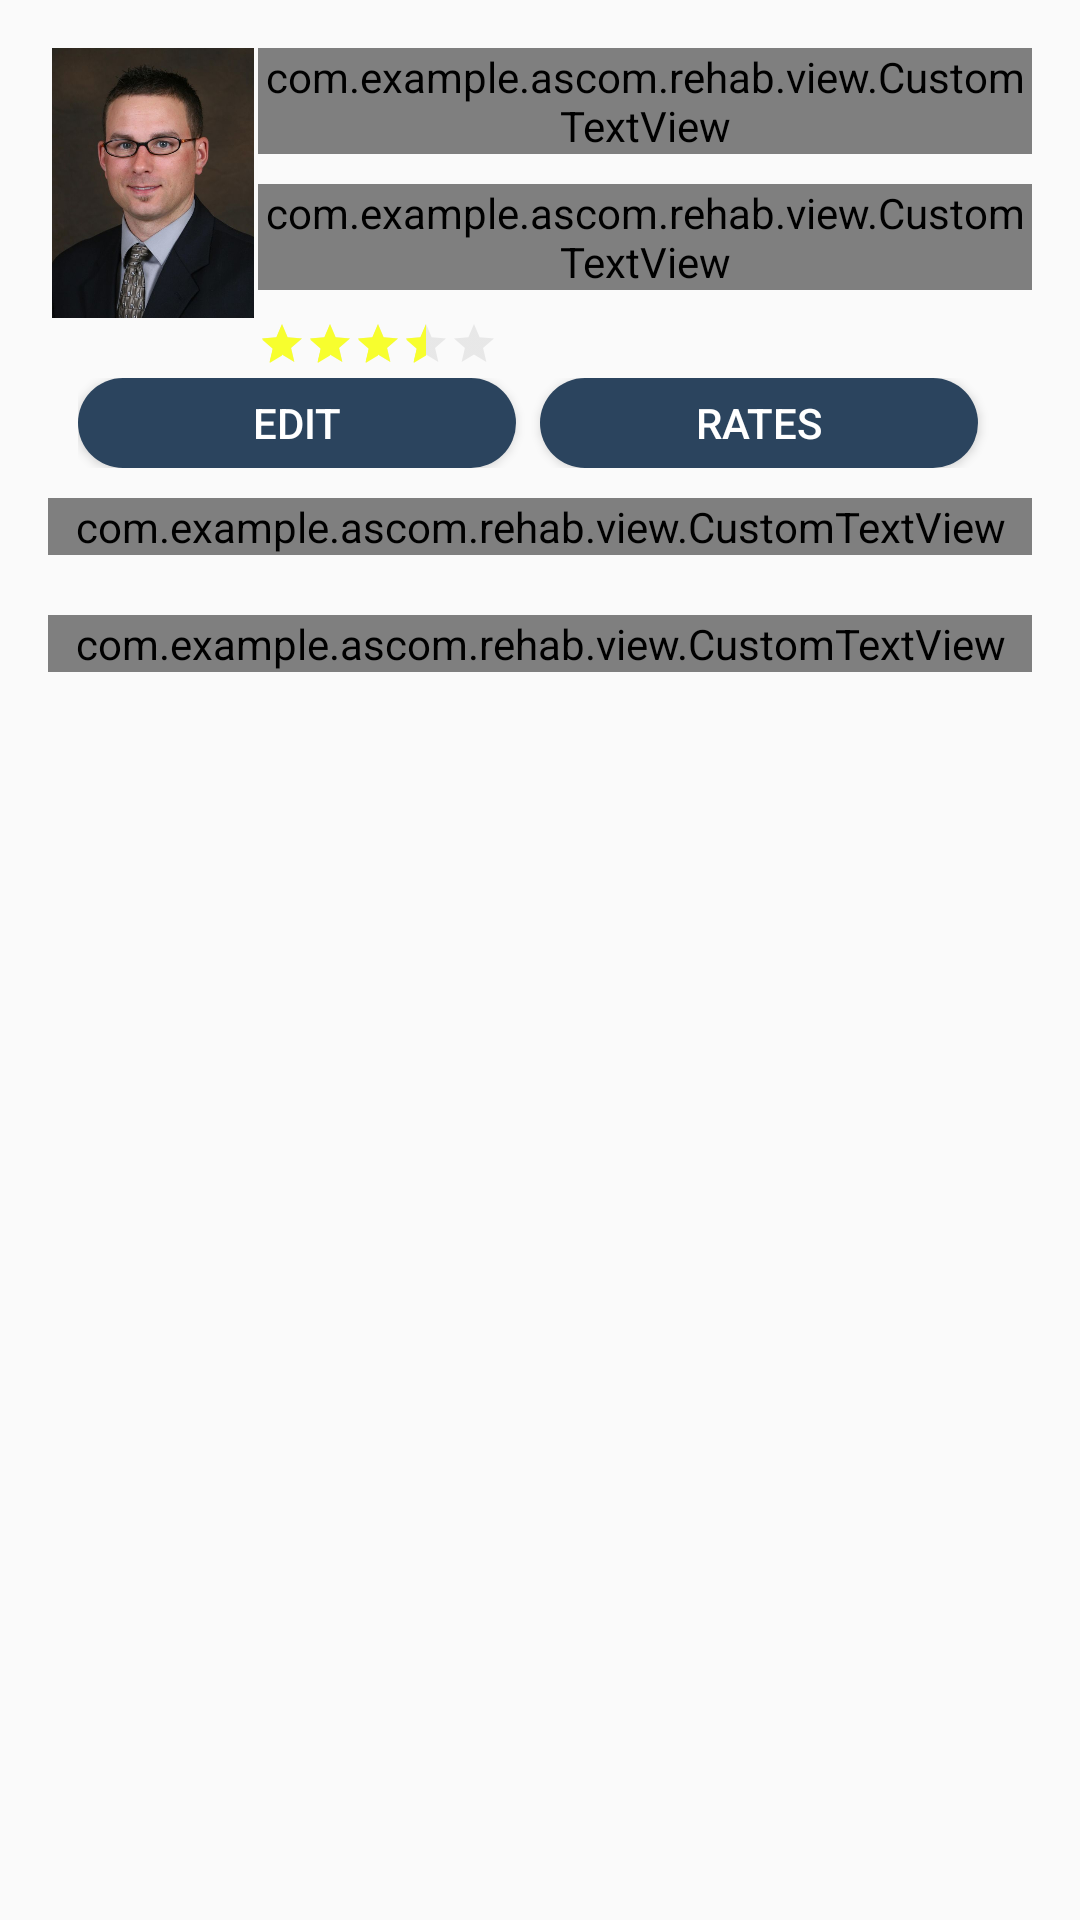

The Android layout XML behind this screen, and the referenced resources:
<!-- AndroidManifest.xml: application theme AppTheme -->
<!-- res/layout/fragment_my_profile.xml -->
<?xml version="1.0" encoding="utf-8"?>
<FrameLayout xmlns:android="http://schemas.android.com/apk/res/android"
    xmlns:tools="http://schemas.android.com/tools"
    android:layout_width="match_parent"
    android:layout_height="match_parent"
    tools:context=".fragments.MyProfileFragment">

    <RelativeLayout
        xmlns:android="http://schemas.android.com/apk/res/android"
        xmlns:app="http://schemas.android.com/apk/res-auto"
        xmlns:tools="http://schemas.android.com/tools"
        android:layout_width="match_parent"
        android:layout_height="match_parent"
        android:padding="16dp"
        tools:context=".MainActivity">


        <ImageView
            android:id="@+id/imageView7"
            android:layout_width="70dp"
            android:layout_height="90dp"
            app:srcCompat="@drawable/profile" />


            <com.example.ascom.rehab.view.CustomTextView
                android:layout_toEndOf="@+id/imageView7"
                android:id="@+id/textView35"
                android:layout_width="match_parent"
                android:layout_height="wrap_content"
                android:text="@string/moustafa"
                android:drawableEnd="@drawable/checked_2"
                android:drawableRight="@drawable/checked_2"
                android:layout_toRightOf="@+id/imageView7" />

            <com.example.ascom.rehab.view.CustomTextView
                android:layout_toEndOf="@+id/imageView7"
                android:layout_below="@+id/textView35"
                android:id="@+id/textView36"
                android:layout_marginTop="10dp"
                android:layout_width="match_parent"
                android:layout_height="wrap_content"
                android:text="@string/job"
                android:layout_toRightOf="@+id/imageView7" />


        <RatingBar
            android:layout_toEndOf="@+id/imageView7"
            android:layout_below="@+id/textView36"
            android:rating="3.3"
            style="?attr/ratingBarStyleSmall"
            android:theme="@style/RatingBar"
            android:id="@+id/ratingBar"
            android:layout_width="wrap_content"
            android:layout_height="wrap_content"
            android:layout_marginTop="10dp"
            android:layout_toRightOf="@+id/imageView7" />





            <com.example.ascom.rehab.view.CustomTextView
                android:layout_below="@+id/linear"
                android:id="@+id/textView38"
                android:layout_width="match_parent"
                android:layout_height="wrap_content"
                android:text="@string/desc"
                />

            <com.example.ascom.rehab.view.CustomTextView
                android:textSize="11dp"
                android:layout_below="@+id/textView38"
                android:id="@+id/TV_Certificates"
                android:layout_width="match_parent"
                android:layout_height="wrap_content"
                android:layout_marginTop="20dp"
                android:drawableEnd="@drawable/plus"
                android:drawablePadding="10dp"
                android:drawableStart="@drawable/clock"
                android:text="@string/showAllCertificts"
                android:drawableLeft="@drawable/clock"
                android:drawableRight="@drawable/plus" />



        <LinearLayout
            android:layout_marginTop="10dp"
            android:layout_below="@+id/imageView7"
            android:id="@+id/linear"
            android:layout_width="match_parent"
            android:layout_height="50dp"
            android:padding="10dp"
            android:orientation="horizontal">

            <Button
                android:id="@+id/editBtn"
                android:layout_width="wrap_content"
                android:layout_height="30dp"
                android:layout_weight="1"
                android:background="@drawable/button_bg"
                android:text="@string/Edit"
                android:textColor="@color/white" />

            <Button
                android:id="@+id/BtnRates"
                android:layout_width="wrap_content"
                android:layout_height="30dp"
                android:layout_weight="1"
                android:layout_marginLeft="8dp"
                android:layout_marginRight="8dp"
                android:background="@drawable/button_bg"
                android:textColor="@color/white"
                android:text="@string/MyRates" />


        </LinearLayout>


    </RelativeLayout>

</FrameLayout>
<!-- resources referenced by this layout -->
<resources>
  <color name="white">#ffffff</color>
  <!-- drawable button_bg (drawable) -->
  <?xml version="1.0" encoding="utf-8"?>
  <shape xmlns:android="http://schemas.android.com/apk/res/android">
      <solid android:color="@color/maridBook"/>
  
      <corners android:bottomLeftRadius="25dp"
          android:bottomRightRadius="25dp"
          android:topLeftRadius="25dp"
          android:topRightRadius="25dp"/>
  </shape>
  <!-- drawable clock: png bitmap (drawable, 524 bytes) -->
  <!-- drawable profile: jpg bitmap (drawable, 32840 bytes) -->
  <string name="Edit">Edit</string>
  <string name="MyRates"> Rates</string>
  <string name="desc">Cardiac disorders such as coronary heart disease (including myocardial infarction, heart failure, cardiomyopathy, arrhythmias (as atrial fibrillation) and others are common and are a major cause of mortality in elderly people. </string>
  <string name="job">Doctor heart injuction  </string>
  <string name="moustafa">D.moustafa  </string>
  <string name="showAllCertificts"><u>( Click to view the certificates)</u></string>
  <style name="RatingBar" parent="Theme.AppCompat">
          <item name="colorControlNormal">@color/gray</item>
          <item name="colorControlActivated">@color/yello</item>
      </style>
  <style name="AppTheme" parent="Theme.AppCompat.Light.NoActionBar">
          
          <item name="colorPrimary">@color/colorPrimary</item>
          <item name="colorPrimaryDark">@color/colorPrimaryDark</item>
          <item name="colorAccent">@color/colorAccent</item>
      </style>
  <color name="maridBook">#2B445E</color>
  <color name="gray">#BDBDBD</color>
  <color name="yello">#F7FE2E</color>
  <color name="colorPrimary">#2D435B</color>
  <color name="colorPrimaryDark">#2D435B</color>
  <color name="colorAccent">#FF4081</color>
</resources>
